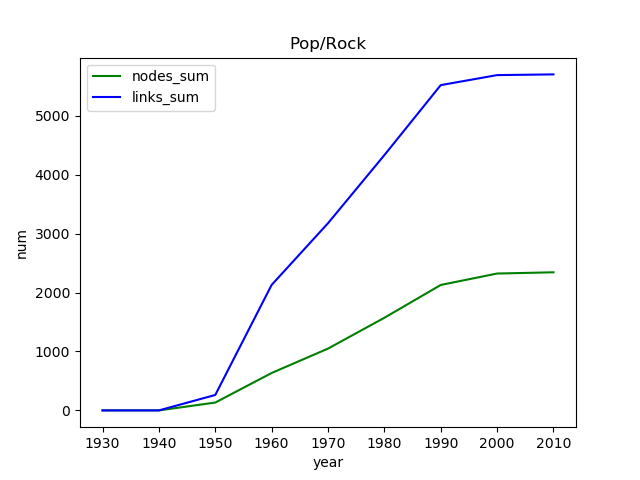

The file beside this chart, header and first rows:
, Unnamed: 0, Unnamed: 0.1, genre, year, nodes_num, links_num, nodes_sum, links_sum
0, 6, 6, Pop/Rock, 1930, 0, 0, 0, 0
1, 5, 5, Pop/Rock, 1940, 0, 0, 0, 0
2, 3, 3, Pop/Rock, 1950, 133, 262, 133, 262
3, 2, 2, Pop/Rock, 1960, 502, 1868, 635, 2130
4, 4, 4, Pop/Rock, 1970, 414, 1047, 1049, 3177
5, 0, 0, Pop/Rock, 1980, 523, 1156, 1572, 4333
6, 1, 1, Pop/Rock, 1990, 557, 1188, 2129, 5521
7, 7, 7, Pop/Rock, 2000, 194, 170, 2323, 5691
8, 8, 8, Pop/Rock, 2010, 21, 12, 2344, 5703
